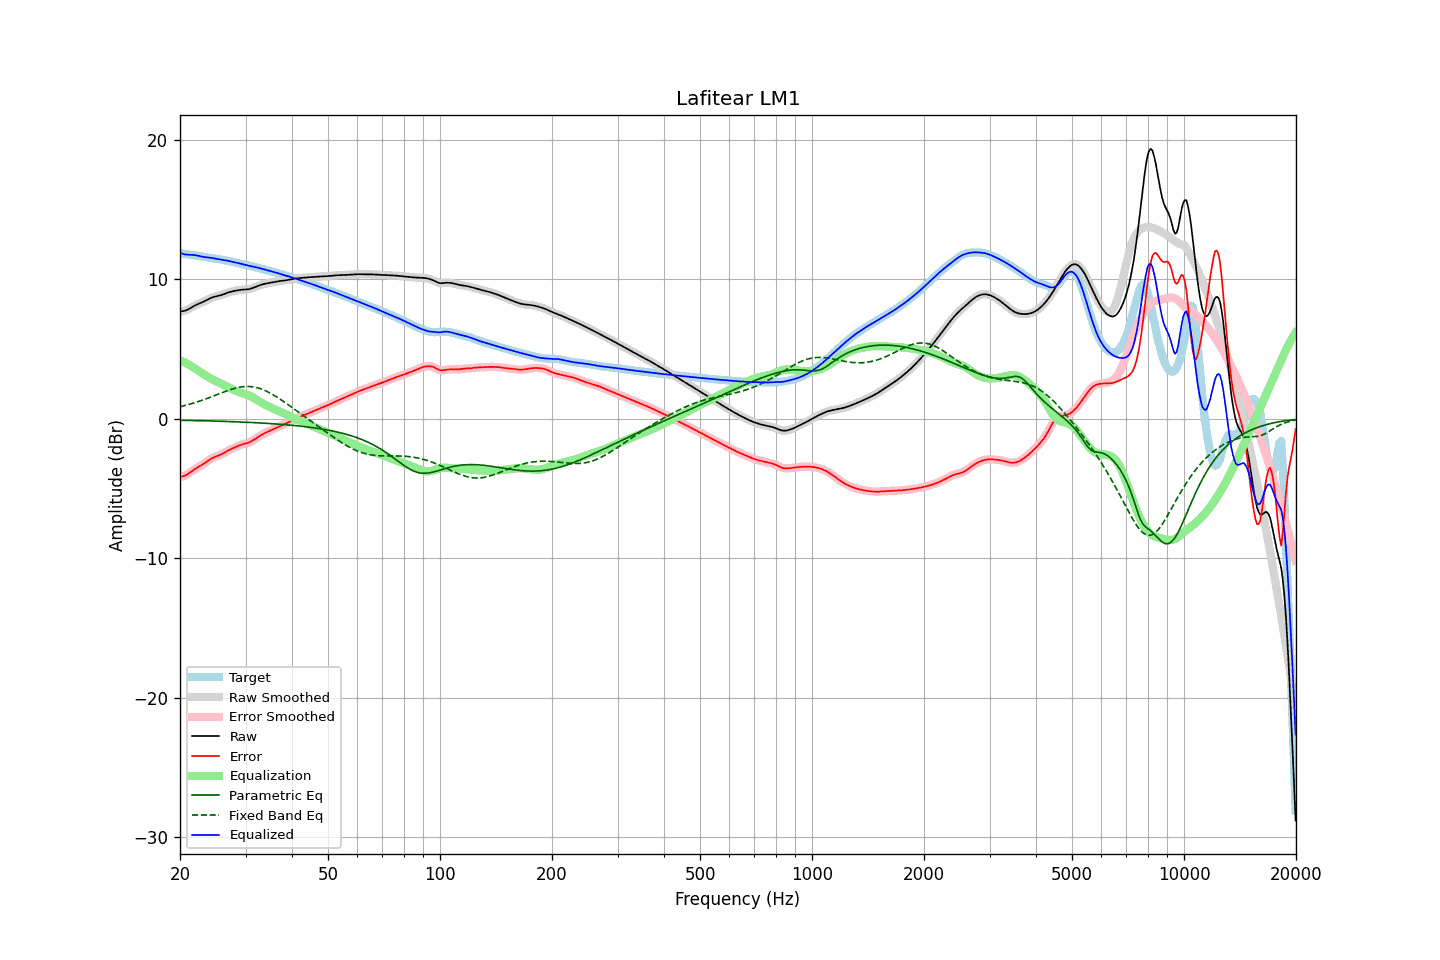

Source data for this figure (header and first rows):
frequency, raw, error, smoothed, error_smoothed, equalization, parametric_eq, fixed_band_eq, equalized_raw, equalized_smoothed, target
20.00, 7.70, -4.16, 7.70, -4.16, 4.20, -0.10, 0.87, 11.91, 11.91, 11.87
20.20, 7.71, -4.14, 7.71, -4.15, 4.15, -0.10, 0.90, 11.86, 11.86, 11.85
20.40, 7.73, -4.11, 7.72, -4.11, 4.10, -0.11, 0.93, 11.82, 11.82, 11.84
20.61, 7.75, -4.07, 7.75, -4.07, 4.04, -0.11, 0.96, 11.79, 11.79, 11.82
20.81, 7.79, -4.01, 7.79, -4.01, 3.98, -0.11, 0.99, 11.77, 11.77, 11.81
21.02, 7.85, -3.94, 7.85, -3.94, 3.92, -0.11, 1.02, 11.77, 11.77, 11.79
21.23, 7.91, -3.87, 7.91, -3.86, 3.85, -0.11, 1.05, 11.76, 11.76, 11.77
21.44, 7.98, -3.78, 7.98, -3.78, 3.79, -0.12, 1.08, 11.76, 11.76, 11.76
21.66, 8.05, -3.70, 8.04, -3.70, 3.71, -0.12, 1.12, 11.75, 11.75, 11.74
21.87, 8.11, -3.62, 8.11, -3.62, 3.63, -0.12, 1.15, 11.74, 11.74, 11.73
22.09, 8.17, -3.54, 8.17, -3.54, 3.55, -0.12, 1.19, 11.72, 11.72, 11.71
22.31, 8.22, -3.47, 8.22, -3.47, 3.48, -0.13, 1.23, 11.70, 11.70, 11.69
22.54, 8.27, -3.41, 8.27, -3.41, 3.41, -0.13, 1.26, 11.68, 11.67, 11.68
22.76, 8.32, -3.34, 8.32, -3.34, 3.33, -0.13, 1.30, 11.65, 11.65, 11.66
22.99, 8.36, -3.27, 8.37, -3.27, 3.26, -0.14, 1.34, 11.62, 11.62, 11.64
23.22, 8.42, -3.20, 8.42, -3.20, 3.18, -0.14, 1.39, 11.60, 11.60, 11.62
23.45, 8.48, -3.12, 8.48, -3.12, 3.11, -0.14, 1.43, 11.59, 11.59, 11.59
23.69, 8.54, -3.03, 8.54, -3.03, 3.03, -0.14, 1.47, 11.57, 11.57, 11.57
23.92, 8.60, -2.95, 8.60, -2.95, 2.96, -0.15, 1.51, 11.56, 11.56, 11.55
24.16, 8.65, -2.88, 8.65, -2.88, 2.89, -0.15, 1.56, 11.55, 11.55, 11.53
24.40, 8.70, -2.82, 8.70, -2.82, 2.83, -0.15, 1.60, 11.53, 11.53, 11.52
24.65, 8.74, -2.76, 8.74, -2.76, 2.77, -0.16, 1.65, 11.51, 11.51, 11.50
24.89, 8.77, -2.72, 8.77, -2.72, 2.72, -0.16, 1.69, 11.49, 11.49, 11.49
25.14, 8.80, -2.67, 8.80, -2.67, 2.67, -0.16, 1.74, 11.47, 11.47, 11.47
25.39, 8.82, -2.63, 8.83, -2.63, 2.62, -0.17, 1.78, 11.44, 11.44, 11.45
25.65, 8.85, -2.58, 8.86, -2.58, 2.57, -0.17, 1.83, 11.42, 11.42, 11.43
25.91, 8.89, -2.52, 8.89, -2.52, 2.51, -0.17, 1.87, 11.40, 11.40, 11.41
26.16, 8.93, -2.46, 8.93, -2.46, 2.46, -0.18, 1.92, 11.39, 11.39, 11.39
26.43, 8.97, -2.40, 8.97, -2.40, 2.40, -0.18, 1.96, 11.37, 11.37, 11.37
26.69, 9.01, -2.33, 9.01, -2.33, 2.34, -0.19, 2.00, 11.35, 11.35, 11.35
26.96, 9.06, -2.27, 9.05, -2.27, 2.27, -0.19, 2.04, 11.33, 11.33, 11.32
27.23, 9.09, -2.21, 9.09, -2.21, 2.21, -0.19, 2.08, 11.30, 11.30, 11.30
27.50, 9.12, -2.15, 9.12, -2.15, 2.15, -0.20, 2.12, 11.28, 11.28, 11.28
27.77, 9.15, -2.10, 9.15, -2.10, 2.10, -0.20, 2.16, 11.25, 11.25, 11.25
28.05, 9.18, -2.04, 9.18, -2.04, 2.04, -0.21, 2.19, 11.22, 11.22, 11.22
28.33, 9.20, -1.99, 9.20, -1.99, 1.99, -0.21, 2.22, 11.19, 11.19, 11.19
28.62, 9.22, -1.94, 9.22, -1.94, 1.95, -0.22, 2.25, 11.17, 11.17, 11.16
28.90, 9.24, -1.89, 9.24, -1.90, 1.90, -0.22, 2.27, 11.14, 11.14, 11.13
29.19, 9.25, -1.85, 9.25, -1.86, 1.87, -0.23, 2.29, 11.12, 11.12, 11.10
29.48, 9.26, -1.82, 9.26, -1.82, 1.83, -0.23, 2.30, 11.09, 11.09, 11.08
29.78, 9.27, -1.79, 9.27, -1.79, 1.79, -0.24, 2.32, 11.06, 11.06, 11.06
30.08, 9.28, -1.76, 9.28, -1.76, 1.76, -0.24, 2.32, 11.03, 11.03, 11.03
30.38, 9.29, -1.73, 9.29, -1.72, 1.71, -0.25, 2.32, 11.00, 11.00, 11.01
30.68, 9.31, -1.68, 9.31, -1.68, 1.67, -0.25, 2.32, 10.97, 10.97, 10.99
30.99, 9.33, -1.63, 9.33, -1.63, 1.62, -0.26, 2.31, 10.95, 10.95, 10.96
31.30, 9.37, -1.56, 9.37, -1.56, 1.56, -0.26, 2.30, 10.93, 10.93, 10.94
31.61, 9.41, -1.49, 9.41, -1.49, 1.49, -0.27, 2.28, 10.90, 10.90, 10.91
31.93, 9.46, -1.42, 9.46, -1.42, 1.42, -0.28, 2.26, 10.88, 10.88, 10.88
32.24, 9.50, -1.34, 9.50, -1.34, 1.35, -0.28, 2.23, 10.85, 10.85, 10.85
32.57, 9.55, -1.27, 9.55, -1.27, 1.27, -0.29, 2.20, 10.82, 10.82, 10.82
32.89, 9.59, -1.20, 9.59, -1.20, 1.20, -0.29, 2.16, 10.79, 10.79, 10.79
33.22, 9.63, -1.13, 9.63, -1.13, 1.14, -0.30, 2.12, 10.76, 10.76, 10.76
33.55, 9.66, -1.07, 9.66, -1.07, 1.07, -0.31, 2.08, 10.73, 10.73, 10.73
33.89, 9.69, -1.01, 9.69, -1.01, 1.01, -0.31, 2.03, 10.70, 10.70, 10.70
34.23, 9.71, -0.95, 9.71, -0.95, 0.95, -0.32, 1.97, 10.66, 10.66, 10.66
34.57, 9.73, -0.90, 9.73, -0.90, 0.90, -0.33, 1.91, 10.63, 10.63, 10.63
34.92, 9.76, -0.85, 9.76, -0.85, 0.84, -0.34, 1.85, 10.60, 10.60, 10.60
35.27, 9.78, -0.79, 9.78, -0.79, 0.79, -0.34, 1.79, 10.56, 10.57, 10.57
35.62, 9.80, -0.74, 9.80, -0.74, 0.74, -0.35, 1.72, 10.53, 10.53, 10.54
35.97, 9.82, -0.68, 9.82, -0.68, 0.68, -0.36, 1.65, 10.50, 10.50, 10.50
... 635 more rows
